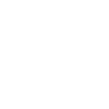
t = 0.00 s
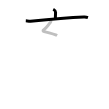
t = 2.25 s
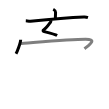
t = 4.50 s
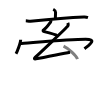
t = 6.50 s
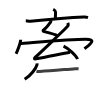
t = 8.75 s
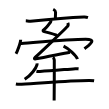
t = 11.00 s

The animated SVG that drew these frames (rendered in a browser with its animation timeline set to each time). Animation: 11 SMIL elements (animate=11); one cycle of 11.00 s.

<svg width="109px" height="109px" viewBox="0 0 px 109px" xmlns="http://www.w3.org/2000/svg" xmlns:xlink="http://www.w3.org/1999/xlink" xml:space="preserve" version="1.1"  baseProfile="full">
<path d="M53.24,9.25c0.87,0.44,2.31,2.16,2.31,3.04c0,3.25-0.28,3.85-0.11,6.6" style="fill:none;stroke:black;stroke-width:3;opacity:0">
  <animate attributeType="CSS" attributeName="opacity" from="0" to="1" begin="0s" dur="1s" repeatCount="0" fill="freeze" />
</path>
<path d="M25.8,20.84c1.11,0.07,3.63,0.51,4.71,0.4c8.7-0.84,40.94-3.58,53.34-4.16c1.82-0.09,2.75,0.03,4.11,0.51" style="fill:none;stroke:black;stroke-width:3;opacity:0">
  <animate attributeType="CSS" attributeName="opacity" from="0" to="1" begin="1s" dur="1s" repeatCount="0" fill="freeze" />
</path>
<path d="M50.72,20.44c0.2,0.56,0.33,1.01-0.1,1.59c-1.91,2.52-4.42,6.43-7.21,7.99c-0.44,0.25-0.41,1.29,0,1.4c2.15,0.56,11.87,3.01,13.71,4.03" style="fill:none;stroke:black;stroke-width:3;opacity:0">
  <animate attributeType="CSS" attributeName="opacity" from="0" to="1" begin="2s" dur="1s" repeatCount="0" fill="freeze" />
</path>
<path d="M20.66,39.69c-0.14,3.34-3.48,12.07-4.66,14.06" style="fill:none;stroke:black;stroke-width:3;opacity:0">
  <animate attributeType="CSS" attributeName="opacity" from="0" to="1" begin="3s" dur="1s" repeatCount="0" fill="freeze" />
</path>
<path d="M20.22,43.5c3.53,0,47.75-4.25,65.47-4.25c12.06,0,3.31,5.75-1.19,9.5" style="fill:none;stroke:black;stroke-width:3;opacity:0">
  <animate attributeType="CSS" attributeName="opacity" from="0" to="1" begin="4s" dur="1s" repeatCount="0" fill="freeze" />
</path>
<path d="M67.8,22.94c0.42,1.01,0.16,3.07-0.39,3.65c-3.66,3.91-28.16,27.16-32.3,30.83c-1.3,1.15-0.8,1.72,0.78,1.46c9.55-1.54,25.78-5.15,34.13-6.61" style="fill:none;stroke:black;stroke-width:3;opacity:0">
  <animate attributeType="CSS" attributeName="opacity" from="0" to="1" begin="5s" dur="1s" repeatCount="0" fill="freeze" />
</path>
<path d="M63.55,46.22c4.9,2.28,12.66,9.36,13.88,12.9" style="fill:none;stroke:black;stroke-width:3;opacity:0">
  <animate attributeType="CSS" attributeName="opacity" from="0" to="1" begin="6s" dur="1s" repeatCount="0" fill="freeze" />
</path>
<path d="M37.02,63.46c0.04,0.38,0.07,0.97-0.07,1.5c-0.84,3.17-5.67,10.14-12.27,14.4" style="fill:none;stroke:black;stroke-width:3;opacity:0">
  <animate attributeType="CSS" attributeName="opacity" from="0" to="1" begin="7s" dur="1s" repeatCount="0" fill="freeze" />
</path>
<path d="M36.42,71.23c0.93,0.23,2.63,0.28,3.55,0.23c11.38-0.62,25.12-1.99,35.33-2.78c1.53-0.12,2.47,0.11,3.25,0.22" style="fill:none;stroke:black;stroke-width:3;opacity:0">
  <animate attributeType="CSS" attributeName="opacity" from="0" to="1" begin="8s" dur="1s" repeatCount="0" fill="freeze" />
</path>
<path d="M15.88,83.92c1.5,0.32,4.25,0.37,5.75,0.32c15.6-0.54,44.48-3.65,67.25-3.78c2.5-0.01,4,0.15,5.25,0.31" style="fill:none;stroke:black;stroke-width:3;opacity:0">
  <animate attributeType="CSS" attributeName="opacity" from="0" to="1" begin="9s" dur="1s" repeatCount="0" fill="freeze" />
</path>
<path d="M52.89,57.38c0.42,0.26,1.31,1.99,1.4,2.52c0.08,0.53-0.05,37.29-0.14,40.6" style="fill:none;stroke:black;stroke-width:3;opacity:0">
  <animate attributeType="CSS" attributeName="opacity" from="0" to="1" begin="10s" dur="1s" repeatCount="0" fill="freeze" />
</path>
</svg>
